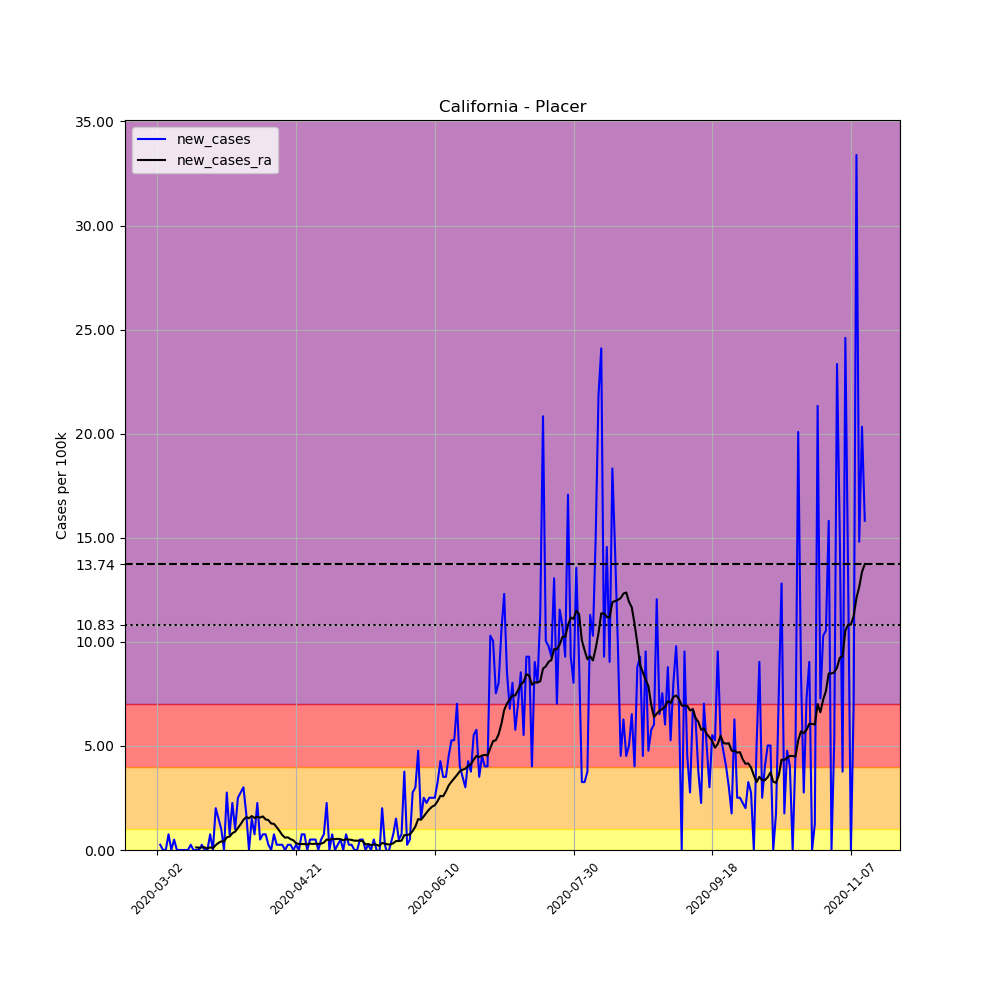

Source data for this figure (header and first rows):
, date, county, state, fips, cases, deaths, COUNTY, STNAME, CTYNAME, POPESTIMATE2019, per_100k, new_cases, new_cases_ra
6823, 2020-03-02, Placer, California, 6061, 1, 0, 61, California, Placer, 398329, 0.251, , 
6824, 2020-03-03, Placer, California, 6061, 2, 0, 61, California, Placer, 398329, 0.5021, 0.251, 
6825, 2020-03-04, Placer, California, 6061, 2, 1, 61, California, Placer, 398329, 0.5021, 0.0, 
6826, 2020-03-05, Placer, California, 6061, 2, 1, 61, California, Placer, 398329, 0.5021, 0.0, 
6827, 2020-03-06, Placer, California, 6061, 5, 1, 61, California, Placer, 398329, 1.255, 0.7531, 
6828, 2020-03-07, Placer, California, 6061, 5, 1, 61, California, Placer, 398329, 1.255, 0.0, 
6829, 2020-03-08, Placer, California, 6061, 7, 1, 61, California, Placer, 398329, 1.757, 0.5021, 
6830, 2020-03-09, Placer, California, 6061, 7, 1, 61, California, Placer, 398329, 1.757, 0.0, 
6831, 2020-03-10, Placer, California, 6061, 7, 1, 61, California, Placer, 398329, 1.757, 0.0, 
6832, 2020-03-11, Placer, California, 6061, 7, 1, 61, California, Placer, 398329, 1.757, 0.0, 
6833, 2020-03-12, Placer, California, 6061, 7, 1, 61, California, Placer, 398329, 1.757, 0.0, 
6834, 2020-03-13, Placer, California, 6061, 7, 1, 61, California, Placer, 398329, 1.757, 0.0, 
6835, 2020-03-14, Placer, California, 6061, 8, 1, 61, California, Placer, 398329, 2.008, 0.251, 
6836, 2020-03-15, Placer, California, 6061, 8, 1, 61, California, Placer, 398329, 2.008, 0.0, 
6837, 2020-03-16, Placer, California, 6061, 8, 1, 61, California, Placer, 398329, 2.008, 0.0, 0.1255
6838, 2020-03-17, Placer, California, 6061, 8, 1, 61, California, Placer, 398329, 2.008, 0.0, 0.1076
6839, 2020-03-18, Placer, California, 6061, 9, 1, 61, California, Placer, 398329, 2.259, 0.251, 0.1255
6840, 2020-03-19, Placer, California, 6061, 9, 1, 61, California, Placer, 398329, 2.259, 0.0, 0.1255
6841, 2020-03-20, Placer, California, 6061, 9, 1, 61, California, Placer, 398329, 2.259, 0.0, 0.07173
6842, 2020-03-21, Placer, California, 6061, 12, 1, 61, California, Placer, 398329, 3.013, 0.7531, 0.1255
6843, 2020-03-22, Placer, California, 6061, 12, 1, 61, California, Placer, 398329, 3.013, 0.0, 0.08966
6844, 2020-03-23, Placer, California, 6061, 20, 1, 61, California, Placer, 398329, 5.021, 2.008, 0.2331
6845, 2020-03-24, Placer, California, 6061, 26, 1, 61, California, Placer, 398329, 6.527, 1.506, 0.3407
6846, 2020-03-25, Placer, California, 6061, 30, 1, 61, California, Placer, 398329, 7.531, 1.004, 0.4124
6847, 2020-03-26, Placer, California, 6061, 30, 1, 61, California, Placer, 398329, 7.531, 0.0, 0.4124
6848, 2020-03-27, Placer, California, 6061, 41, 1, 61, California, Placer, 398329, 10.29, 2.762, 0.6097
6849, 2020-03-28, Placer, California, 6061, 44, 1, 61, California, Placer, 398329, 11.05, 0.7531, 0.6456
6850, 2020-03-29, Placer, California, 6061, 53, 2, 61, California, Placer, 398329, 13.31, 2.259, 0.8069
6851, 2020-03-30, Placer, California, 6061, 57, 2, 61, California, Placer, 398329, 14.31, 1.004, 0.8787
6852, 2020-03-31, Placer, California, 6061, 67, 2, 61, California, Placer, 398329, 16.82, 2.51, 1.058
6853, 2020-04-01, Placer, California, 6061, 78, 2, 61, California, Placer, 398329, 19.58, 2.762, 1.237
6854, 2020-04-02, Placer, California, 6061, 90, 2, 61, California, Placer, 398329, 22.59, 3.013, 1.452
6855, 2020-04-03, Placer, California, 6061, 97, 2, 61, California, Placer, 398329, 24.35, 1.757, 1.578
6856, 2020-04-04, Placer, California, 6061, 97, 2, 61, California, Placer, 398329, 24.35, 0.0, 1.524
6857, 2020-04-05, Placer, California, 6061, 103, 3, 61, California, Placer, 398329, 25.86, 1.506, 1.632
6858, 2020-04-06, Placer, California, 6061, 106, 3, 61, California, Placer, 398329, 26.61, 0.7531, 1.542
6859, 2020-04-07, Placer, California, 6061, 115, 3, 61, California, Placer, 398329, 28.87, 2.259, 1.596
6860, 2020-04-08, Placer, California, 6061, 117, 4, 61, California, Placer, 398329, 29.37, 0.5021, 1.56
6861, 2020-04-09, Placer, California, 6061, 120, 4, 61, California, Placer, 398329, 30.13, 0.7531, 1.614
6862, 2020-04-10, Placer, California, 6061, 123, 4, 61, California, Placer, 398329, 30.88, 0.7531, 1.47
6863, 2020-04-11, Placer, California, 6061, 124, 4, 61, California, Placer, 398329, 31.13, 0.251, 1.435
6864, 2020-04-12, Placer, California, 6061, 124, 4, 61, California, Placer, 398329, 31.13, 0.0, 1.273
6865, 2020-04-13, Placer, California, 6061, 127, 5, 61, California, Placer, 398329, 31.88, 0.7531, 1.255
6866, 2020-04-14, Placer, California, 6061, 128, 5, 61, California, Placer, 398329, 32.13, 0.251, 1.094
6867, 2020-04-15, Placer, California, 6061, 129, 7, 61, California, Placer, 398329, 32.39, 0.251, 0.9145
6868, 2020-04-16, Placer, California, 6061, 130, 8, 61, California, Placer, 398329, 32.64, 0.251, 0.7173
6869, 2020-04-17, Placer, California, 6061, 130, 8, 61, California, Placer, 398329, 32.64, 0.0, 0.5918
6870, 2020-04-18, Placer, California, 6061, 131, 8, 61, California, Placer, 398329, 32.89, 0.251, 0.6097
6871, 2020-04-19, Placer, California, 6061, 132, 8, 61, California, Placer, 398329, 33.14, 0.251, 0.52
6872, 2020-04-20, Placer, California, 6061, 132, 8, 61, California, Placer, 398329, 33.14, 0.0, 0.4662
6873, 2020-04-21, Placer, California, 6061, 133, 8, 61, California, Placer, 398329, 33.39, 0.251, 0.3228
6874, 2020-04-22, Placer, California, 6061, 133, 8, 61, California, Placer, 398329, 33.39, 0.0, 0.2869
6875, 2020-04-23, Placer, California, 6061, 136, 8, 61, California, Placer, 398329, 34.14, 0.7531, 0.2869
6876, 2020-04-24, Placer, California, 6061, 139, 8, 61, California, Placer, 398329, 34.9, 0.7531, 0.2869
6877, 2020-04-25, Placer, California, 6061, 139, 8, 61, California, Placer, 398329, 34.9, 0.0, 0.269
6878, 2020-04-26, Placer, California, 6061, 141, 8, 61, California, Placer, 398329, 35.4, 0.5021, 0.3048
6879, 2020-04-27, Placer, California, 6061, 143, 8, 61, California, Placer, 398329, 35.9, 0.5021, 0.2869
6880, 2020-04-28, Placer, California, 6061, 145, 8, 61, California, Placer, 398329, 36.4, 0.5021, 0.3048
6881, 2020-04-29, Placer, California, 6061, 145, 8, 61, California, Placer, 398329, 36.4, 0.0, 0.2869
6882, 2020-04-30, Placer, California, 6061, 147, 8, 61, California, Placer, 398329, 36.9, 0.5021, 0.3048
... 196 more rows
